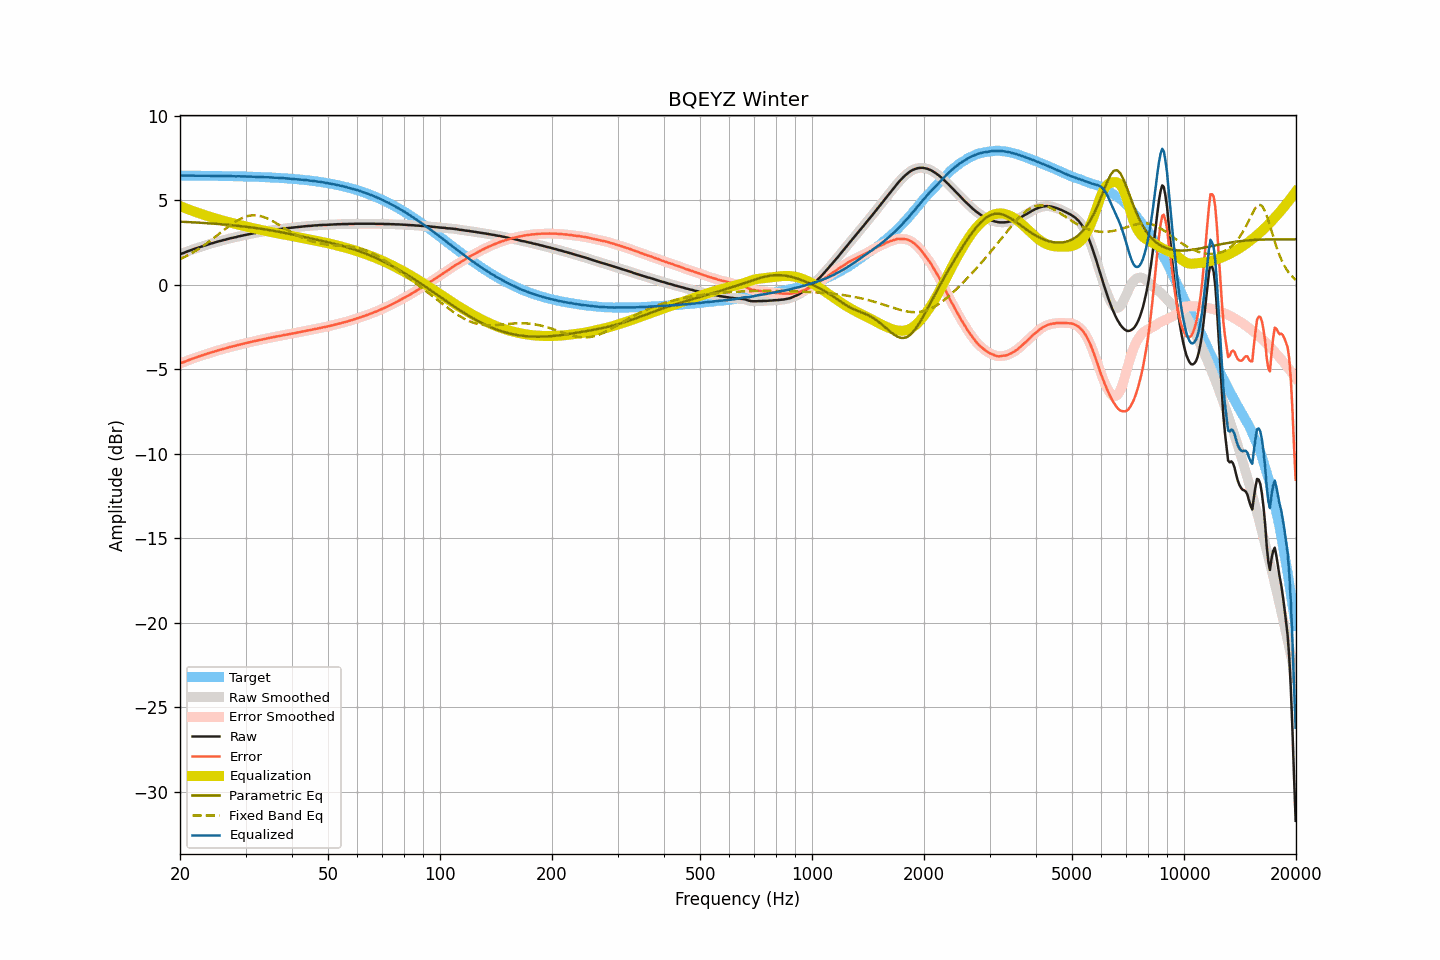

Values plotted in this chart, from the file beside it:
frequency, raw, smoothed, error, error_smoothed, equalization, parametric_eq, fixed_band_eq, equalized_raw, equalized_smoothed, target
20.00, 1.81, 1.81, -4.66, -4.66, 4.66, 3.74, 1.51, 6.47, 6.47, 6.47
20.20, 1.85, 1.84, -4.62, -4.62, 4.62, 3.73, 1.56, 6.47, 6.47, 6.47
20.40, 1.88, 1.88, -4.59, -4.58, 4.58, 3.73, 1.60, 6.46, 6.46, 6.47
20.61, 1.92, 1.92, -4.55, -4.55, 4.55, 3.72, 1.65, 6.46, 6.46, 6.47
20.81, 1.96, 1.95, -4.51, -4.51, 4.51, 3.72, 1.70, 6.47, 6.46, 6.46
21.02, 1.99, 1.99, -4.48, -4.47, 4.47, 3.72, 1.75, 6.46, 6.46, 6.46
21.23, 2.03, 2.03, -4.44, -4.44, 4.44, 3.71, 1.80, 6.47, 6.46, 6.46
21.44, 2.06, 2.06, -4.40, -4.40, 4.40, 3.71, 1.86, 6.46, 6.46, 6.46
21.66, 2.10, 2.10, -4.36, -4.37, 4.37, 3.70, 1.91, 6.46, 6.46, 6.46
21.87, 2.13, 2.13, -4.33, -4.33, 4.33, 3.69, 1.97, 6.46, 6.46, 6.46
22.09, 2.16, 2.16, -4.30, -4.30, 4.30, 3.69, 2.03, 6.46, 6.46, 6.46
22.31, 2.19, 2.19, -4.27, -4.27, 4.27, 3.68, 2.09, 6.45, 6.46, 6.46
22.54, 2.23, 2.22, -4.23, -4.23, 4.23, 3.68, 2.15, 6.46, 6.46, 6.46
22.76, 2.26, 2.26, -4.20, -4.20, 4.20, 3.67, 2.21, 6.46, 6.46, 6.46
22.99, 2.29, 2.29, -4.17, -4.17, 4.17, 3.67, 2.28, 6.46, 6.46, 6.46
23.22, 2.32, 2.32, -4.14, -4.14, 4.14, 3.66, 2.34, 6.45, 6.45, 6.46
23.45, 2.35, 2.35, -4.11, -4.11, 4.11, 3.65, 2.41, 6.45, 6.45, 6.45
23.69, 2.38, 2.38, -4.08, -4.07, 4.08, 3.65, 2.48, 6.45, 6.45, 6.45
23.92, 2.41, 2.41, -4.04, -4.04, 4.05, 3.64, 2.55, 6.45, 6.45, 6.45
24.16, 2.44, 2.43, -4.01, -4.02, 4.02, 3.63, 2.62, 6.45, 6.45, 6.45
24.40, 2.46, 2.46, -3.99, -3.99, 3.99, 3.63, 2.69, 6.44, 6.45, 6.45
24.65, 2.49, 2.49, -3.96, -3.96, 3.96, 3.62, 2.77, 6.45, 6.45, 6.45
24.89, 2.52, 2.52, -3.93, -3.93, 3.93, 3.61, 2.84, 6.45, 6.45, 6.45
25.14, 2.55, 2.55, -3.90, -3.90, 3.90, 3.61, 2.92, 6.45, 6.45, 6.45
25.39, 2.57, 2.57, -3.88, -3.87, 3.87, 3.60, 2.99, 6.44, 6.45, 6.44
25.65, 2.60, 2.60, -3.85, -3.85, 3.85, 3.59, 3.07, 6.44, 6.44, 6.44
25.91, 2.62, 2.62, -3.82, -3.82, 3.82, 3.58, 3.14, 6.44, 6.44, 6.44
26.16, 2.65, 2.65, -3.79, -3.79, 3.79, 3.57, 3.22, 6.44, 6.44, 6.44
26.43, 2.67, 2.67, -3.77, -3.77, 3.77, 3.57, 3.29, 6.43, 6.44, 6.44
26.69, 2.70, 2.70, -3.74, -3.74, 3.74, 3.56, 3.37, 6.44, 6.44, 6.44
26.96, 2.72, 2.72, -3.72, -3.71, 3.72, 3.55, 3.44, 6.43, 6.44, 6.43
27.23, 2.75, 2.75, -3.69, -3.69, 3.69, 3.54, 3.51, 6.44, 6.44, 6.43
27.50, 2.77, 2.77, -3.66, -3.66, 3.67, 3.53, 3.58, 6.43, 6.43, 6.43
27.77, 2.79, 2.79, -3.64, -3.64, 3.64, 3.52, 3.64, 6.43, 6.43, 6.43
28.05, 2.81, 2.81, -3.62, -3.62, 3.62, 3.51, 3.71, 6.42, 6.42, 6.43
28.33, 2.83, 2.83, -3.60, -3.59, 3.59, 3.50, 3.77, 6.42, 6.42, 6.42
28.62, 2.86, 2.85, -3.57, -3.57, 3.57, 3.49, 3.82, 6.43, 6.42, 6.42
28.90, 2.88, 2.88, -3.54, -3.54, 3.54, 3.48, 3.88, 6.42, 6.42, 6.42
29.19, 2.90, 2.90, -3.52, -3.52, 3.52, 3.47, 3.92, 6.42, 6.42, 6.42
29.48, 2.92, 2.92, -3.50, -3.50, 3.50, 3.46, 3.97, 6.42, 6.42, 6.42
29.78, 2.94, 2.94, -3.48, -3.48, 3.47, 3.45, 4.01, 6.41, 6.41, 6.41
30.08, 2.96, 2.96, -3.45, -3.45, 3.45, 3.44, 4.04, 6.41, 6.41, 6.41
30.38, 2.98, 2.98, -3.43, -3.43, 3.43, 3.43, 4.07, 6.41, 6.41, 6.41
30.68, 3.00, 3.00, -3.41, -3.41, 3.41, 3.41, 4.09, 6.40, 6.40, 6.40
30.99, 3.02, 3.02, -3.38, -3.38, 3.39, 3.40, 4.10, 6.40, 6.40, 6.40
31.30, 3.04, 3.04, -3.36, -3.36, 3.36, 3.39, 4.11, 6.40, 6.40, 6.40
31.61, 3.06, 3.05, -3.34, -3.34, 3.34, 3.38, 4.11, 6.40, 6.40, 6.40
31.93, 3.07, 3.07, -3.33, -3.32, 3.32, 3.36, 4.11, 6.39, 6.39, 6.39
32.24, 3.09, 3.09, -3.30, -3.30, 3.30, 3.35, 4.10, 6.39, 6.39, 6.39
32.57, 3.11, 3.11, -3.28, -3.28, 3.28, 3.34, 4.09, 6.39, 6.39, 6.39
32.89, 3.13, 3.13, -3.25, -3.26, 3.26, 3.32, 4.07, 6.39, 6.38, 6.38
33.22, 3.14, 3.14, -3.24, -3.24, 3.24, 3.31, 4.04, 6.38, 6.38, 6.38
33.55, 3.16, 3.15, -3.22, -3.22, 3.22, 3.30, 4.01, 6.38, 6.37, 6.37
33.89, 3.17, 3.17, -3.20, -3.20, 3.20, 3.28, 3.98, 6.37, 6.37, 6.37
34.23, 3.19, 3.19, -3.18, -3.18, 3.18, 3.26, 3.94, 6.36, 6.36, 6.37
34.57, 3.21, 3.20, -3.15, -3.16, 3.16, 3.25, 3.90, 6.37, 6.36, 6.36
34.92, 3.22, 3.22, -3.14, -3.14, 3.14, 3.23, 3.85, 6.36, 6.36, 6.36
35.27, 3.24, 3.23, -3.11, -3.12, 3.12, 3.22, 3.80, 6.36, 6.35, 6.35
35.62, 3.25, 3.25, -3.10, -3.10, 3.10, 3.20, 3.75, 6.35, 6.35, 6.35
35.97, 3.26, 3.26, -3.08, -3.08, 3.08, 3.18, 3.70, 6.34, 6.34, 6.34
... 635 more rows
